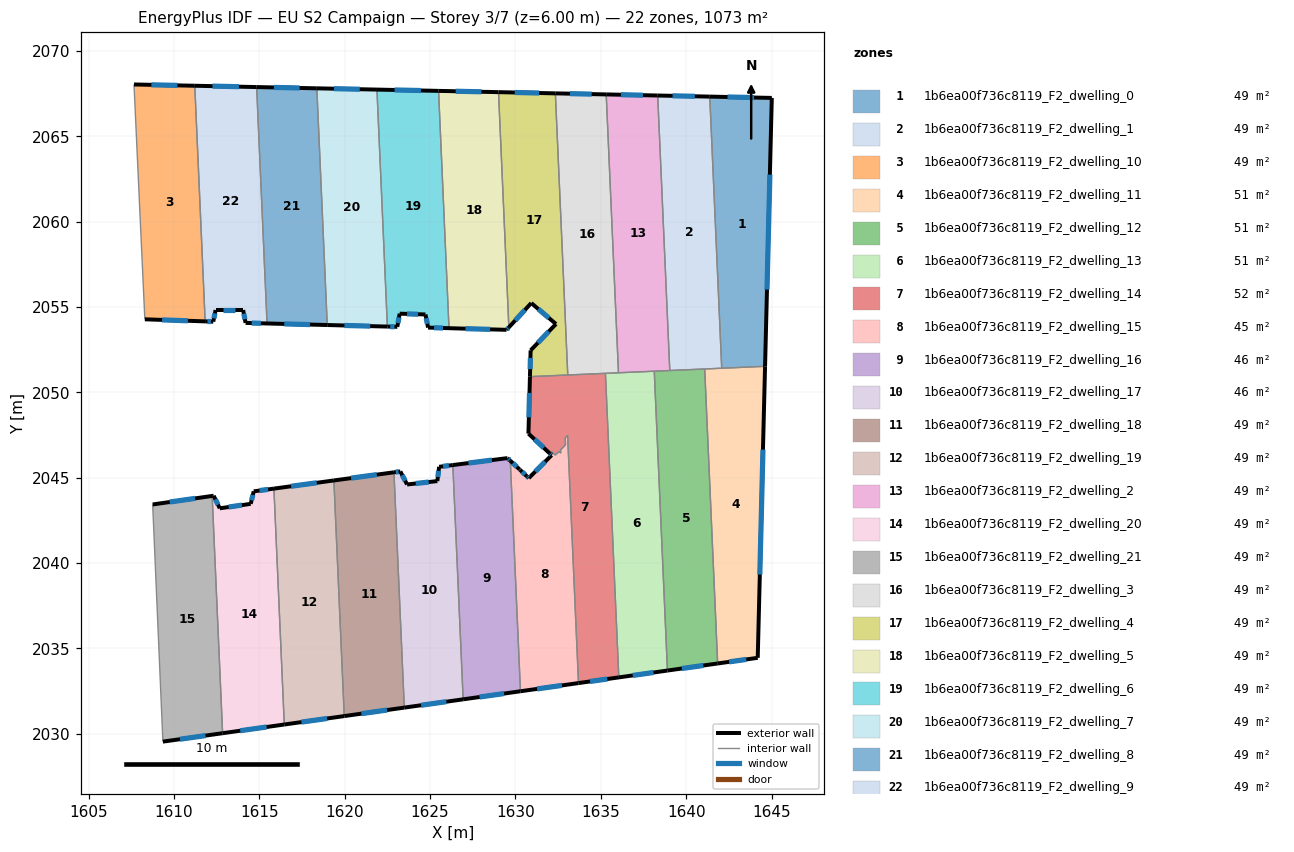
=== STOREY PLAN SPEC (per zone: floor XY polygon, exterior-wall plan segments, windows/doors) ===
zone 1: 1b6ea00f736c8119_F2_dwelling_0  (48.8 m²)
  floor: (1645.02, 2067.24) (1644.62, 2051.52) (1642.08, 2051.41) (1641.38, 2067.32)
  exterior wall: (1645.02, 2067.24) – (1641.38, 2067.32)  [3.6 m]
    window: (1643.98, 2067.27) – (1642.42, 2067.30)  [2.0 m²]
  exterior wall: (1644.62, 2051.52) – (1645.02, 2067.24)  [15.7 m]
    window: (1644.73, 2056.02) – (1644.90, 2062.75)  [8.7 m²]
  interior walls: 2
zone 2: 1b6ea00f736c8119_F2_dwelling_1  (48.8 m²)
  floor: (1641.38, 2067.32) (1642.08, 2051.41) (1639.04, 2051.28) (1638.33, 2067.38)
  exterior wall: (1641.38, 2067.32) – (1638.33, 2067.38)  [3.1 m]
    window: (1640.51, 2067.34) – (1639.20, 2067.37)  [1.7 m²]
  interior walls: 5
zone 3: 1b6ea00f736c8119_F2_dwelling_10  (48.8 m²)
  floor: (1611.22, 2067.96) (1611.83, 2054.16) (1608.30, 2054.28) (1607.66, 2068.03)
  exterior wall: (1608.30, 2054.28) – (1611.83, 2054.16)  [3.5 m]
    window: (1609.31, 2054.24) – (1610.82, 2054.19)  [1.9 m²]
  exterior wall: (1611.22, 2067.96) – (1607.66, 2068.03)  [3.6 m]
    window: (1610.20, 2067.98) – (1608.68, 2068.01)  [2.0 m²]
  interior walls: 2
zone 4: 1b6ea00f736c8119_F2_dwelling_11  (50.5 m²)
  floor: (1644.62, 2051.52) (1644.19, 2034.45) (1641.84, 2034.12) (1641.09, 2051.37) (1641.19, 2051.37)
  exterior wall: (1644.19, 2034.45) – (1644.62, 2051.52)  [17.1 m]
    window: (1644.31, 2039.33) – (1644.50, 2046.65)  [9.4 m²]
  exterior wall: (1641.84, 2034.12) – (1644.19, 2034.45)  [2.4 m]
    window: (1642.52, 2034.21) – (1643.52, 2034.36)  [1.3 m²]
  interior walls: 4
zone 5: 1b6ea00f736c8119_F2_dwelling_12  (51.5 m²)
  floor: (1641.09, 2051.37) (1641.84, 2034.12) (1638.90, 2033.71) (1638.13, 2051.24)
  exterior wall: (1638.90, 2033.71) – (1641.84, 2034.12)  [3.0 m]
    window: (1639.74, 2033.82) – (1641.00, 2034.00)  [1.6 m²]
  interior walls: 4
zone 6: 1b6ea00f736c8119_F2_dwelling_13  (50.6 m²)
  floor: (1638.13, 2051.24) (1638.90, 2033.71) (1636.06, 2033.30) (1635.27, 2051.11) (1635.32, 2051.12) (1635.52, 2051.12) (1635.62, 2051.13)
  exterior wall: (1636.06, 2033.30) – (1638.90, 2033.71)  [2.9 m]
    window: (1636.87, 2033.42) – (1638.09, 2033.59)  [1.6 m²]
  interior walls: 7
zone 7: 1b6ea00f736c8119_F2_dwelling_14  (51.6 m²)
  floor: (1635.27, 2051.11) (1636.06, 2033.30) (1633.70, 2032.97) (1633.06, 2047.47) (1632.91, 2047.33) (1632.93, 2046.92) (1632.65, 2046.63) (1632.65, 2046.44) (1632.55, 2046.54) (1632.34, 2046.33) (1632.12, 2046.53) (1632.01, 2046.42) (1630.76, 2047.58) (1630.85, 2050.92)
  exterior wall: (1630.76, 2047.58) – (1632.01, 2046.42)  [1.7 m]
    window: (1631.12, 2047.25) – (1631.65, 2046.75)  [0.9 m²]
  exterior wall: (1630.85, 2050.92) – (1630.76, 2047.58)  [3.3 m]
    window: (1630.83, 2049.97) – (1630.79, 2048.54)  [1.8 m²]
  exterior wall: (1633.70, 2032.97) – (1636.06, 2033.30)  [2.4 m]
    window: (1634.37, 2033.07) – (1635.38, 2033.21)  [1.3 m²]
  interior walls: 12
zone 8: 1b6ea00f736c8119_F2_dwelling_15  (45.1 m²)
  floor: (1633.06, 2047.47) (1633.70, 2032.97) (1630.29, 2032.49) (1629.70, 2045.99) (1630.24, 2045.49) (1630.28, 2045.45) (1630.67, 2045.08) (1630.78, 2044.98) (1632.12, 2046.32) (1632.01, 2046.42) (1632.12, 2046.53) (1632.34, 2046.33) (1632.55, 2046.54) (1632.65, 2046.44) (1632.65, 2046.63) (1632.93, 2046.92) (1632.91, 2047.33)
  exterior wall: (1630.28, 2045.45) – (1630.24, 2045.49)  [0.1 m]
  exterior wall: (1630.67, 2045.08) – (1630.28, 2045.45)  [0.5 m]
    window: (1630.56, 2045.19) – (1630.39, 2045.34)  [0.3 m²]
  exterior wall: (1630.78, 2044.98) – (1630.67, 2045.08)  [0.1 m]
    window: (1630.75, 2045.01) – (1630.71, 2045.05)  [0.1 m²]
  exterior wall: (1632.12, 2046.32) – (1630.78, 2044.98)  [1.9 m]
    window: (1631.74, 2045.94) – (1631.17, 2045.36)  [1.0 m²]
  exterior wall: (1632.01, 2046.42) – (1632.12, 2046.32)  [0.2 m]
    window: (1632.04, 2046.39) – (1632.09, 2046.35)  [0.1 m²]
  exterior wall: (1630.29, 2032.49) – (1633.70, 2032.97)  [3.4 m]
    window: (1631.27, 2032.63) – (1632.72, 2032.84)  [1.9 m²]
  exterior wall: (1630.24, 2045.49) – (1629.70, 2045.99)  [0.7 m]
    window: (1630.08, 2045.63) – (1629.85, 2045.85)  [0.4 m²]
  interior walls: 10
zone 9: 1b6ea00f736c8119_F2_dwelling_16  (46.2 m²)
  floor: (1629.70, 2045.99) (1630.29, 2032.49) (1626.94, 2032.02) (1626.34, 2045.74) (1629.54, 2046.15)
  exterior wall: (1629.70, 2045.99) – (1629.54, 2046.15)  [0.2 m]
    window: (1629.65, 2046.04) – (1629.58, 2046.10)  [0.1 m²]
  exterior wall: (1626.94, 2032.02) – (1630.29, 2032.49)  [3.4 m]
    window: (1627.90, 2032.16) – (1629.34, 2032.36)  [1.9 m²]
  exterior wall: (1629.54, 2046.15) – (1626.34, 2045.74)  [3.2 m]
    window: (1628.62, 2046.03) – (1627.25, 2045.86)  [1.8 m²]
  interior walls: 2
zone 10: 1b6ea00f736c8119_F2_dwelling_17  (46.0 m²)
  floor: (1626.34, 2045.74) (1626.94, 2032.02) (1623.49, 2031.54) (1622.89, 2045.32) (1623.26, 2045.37) (1623.66, 2044.60) (1625.43, 2044.80) (1625.53, 2045.64)
  exterior wall: (1626.34, 2045.74) – (1625.53, 2045.64)  [0.8 m]
    window: (1626.10, 2045.71) – (1625.76, 2045.67)  [0.4 m²]
  exterior wall: (1623.49, 2031.54) – (1626.94, 2032.02)  [3.5 m]
    window: (1624.48, 2031.67) – (1625.95, 2031.88)  [1.9 m²]
  exterior wall: (1623.26, 2045.37) – (1622.89, 2045.32)  [0.4 m]
    window: (1623.15, 2045.35) – (1622.99, 2045.33)  [0.2 m²]
  exterior wall: (1623.66, 2044.60) – (1623.26, 2045.37)  [0.9 m]
    window: (1623.54, 2044.82) – (1623.37, 2045.15)  [0.5 m²]
  exterior wall: (1625.43, 2044.80) – (1623.66, 2044.60)  [1.8 m]
    window: (1624.92, 2044.75) – (1624.16, 2044.66)  [1.0 m²]
  exterior wall: (1625.53, 2045.64) – (1625.43, 2044.80)  [0.8 m]
    window: (1625.50, 2045.40) – (1625.46, 2045.04)  [0.5 m²]
  interior walls: 2
zone 11: 1b6ea00f736c8119_F2_dwelling_18  (48.8 m²)
  floor: (1622.89, 2045.32) (1623.49, 2031.54) (1619.97, 2031.04) (1619.37, 2044.84)
  exterior wall: (1622.89, 2045.32) – (1619.37, 2044.84)  [3.6 m]
    window: (1621.88, 2045.18) – (1620.37, 2044.98)  [2.0 m²]
  exterior wall: (1619.97, 2031.04) – (1623.49, 2031.54)  [3.6 m]
    window: (1620.98, 2031.18) – (1622.49, 2031.39)  [2.0 m²]
  interior walls: 2
zone 12: 1b6ea00f736c8119_F2_dwelling_19  (48.8 m²)
  floor: (1619.37, 2044.84) (1619.97, 2031.04) (1616.46, 2030.54) (1615.86, 2044.36)
  exterior wall: (1619.37, 2044.84) – (1615.86, 2044.36)  [3.5 m]
    window: (1618.36, 2044.70) – (1616.86, 2044.50)  [2.0 m²]
  exterior wall: (1616.46, 2030.54) – (1619.97, 2031.04)  [3.5 m]
    window: (1617.47, 2030.69) – (1618.97, 2030.90)  [2.0 m²]
  interior walls: 2
zone 13: 1b6ea00f736c8119_F2_dwelling_2  (48.8 m²)
  floor: (1638.33, 2067.38) (1639.04, 2051.28) (1636.04, 2051.15) (1635.32, 2067.45)
  exterior wall: (1638.33, 2067.38) – (1635.32, 2067.45)  [3.0 m]
    window: (1637.47, 2067.40) – (1636.18, 2067.43)  [1.7 m²]
  interior walls: 4
zone 14: 1b6ea00f736c8119_F2_dwelling_20  (48.8 m²)
  floor: (1615.86, 2044.36) (1616.46, 2030.54) (1612.85, 2030.04) (1612.24, 2043.93) (1612.33, 2043.94) (1612.68, 2043.21) (1614.50, 2043.47) (1614.67, 2044.20)
  exterior wall: (1614.67, 2044.20) – (1614.50, 2043.47)  [0.8 m]
    window: (1614.62, 2043.99) – (1614.55, 2043.68)  [0.4 m²]
  exterior wall: (1615.86, 2044.36) – (1614.67, 2044.20)  [1.2 m]
    window: (1615.52, 2044.32) – (1615.01, 2044.25)  [0.7 m²]
  exterior wall: (1612.85, 2030.04) – (1616.46, 2030.54)  [3.6 m]
    window: (1613.88, 2030.18) – (1615.43, 2030.40)  [2.0 m²]
  exterior wall: (1612.33, 2043.94) – (1612.24, 2043.93)  [0.1 m]
  exterior wall: (1612.68, 2043.21) – (1612.33, 2043.94)  [0.8 m]
    window: (1612.58, 2043.42) – (1612.43, 2043.73)  [0.5 m²]
  exterior wall: (1614.50, 2043.47) – (1612.68, 2043.21)  [1.8 m]
    window: (1613.98, 2043.39) – (1613.20, 2043.28)  [1.0 m²]
  interior walls: 2
zone 15: 1b6ea00f736c8119_F2_dwelling_21  (48.8 m²)
  floor: (1612.24, 2043.93) (1612.85, 2030.04) (1609.35, 2029.54) (1608.75, 2043.43)
  exterior wall: (1609.35, 2029.54) – (1612.85, 2030.04)  [3.5 m]
    window: (1610.35, 2029.68) – (1611.85, 2029.90)  [1.9 m²]
  exterior wall: (1612.24, 2043.93) – (1608.75, 2043.43)  [3.5 m]
    window: (1611.24, 2043.79) – (1609.75, 2043.58)  [1.9 m²]
  interior walls: 2
zone 16: 1b6ea00f736c8119_F2_dwelling_3  (48.8 m²)
  floor: (1635.32, 2067.45) (1636.04, 2051.15) (1633.07, 2051.01) (1632.34, 2067.51)
  exterior wall: (1635.32, 2067.45) – (1632.34, 2067.51)  [3.0 m]
    window: (1634.47, 2067.47) – (1633.19, 2067.49)  [1.6 m²]
  interior walls: 7
zone 17: 1b6ea00f736c8119_F2_dwelling_4  (48.8 m²)
  floor: (1632.34, 2067.51) (1633.07, 2051.01) (1630.85, 2050.92) (1630.89, 2052.46) (1632.38, 2054.00) (1630.93, 2055.23) (1629.62, 2053.81) (1629.01, 2067.58)
  exterior wall: (1632.34, 2067.51) – (1629.01, 2067.58)  [3.3 m]
    window: (1631.39, 2067.53) – (1629.96, 2067.56)  [1.8 m²]
  exterior wall: (1630.89, 2052.46) – (1630.85, 2050.92)  [1.5 m]
    window: (1630.88, 2052.02) – (1630.86, 2051.36)  [0.8 m²]
  exterior wall: (1632.38, 2054.00) – (1630.89, 2052.46)  [2.1 m]
    window: (1631.95, 2053.56) – (1631.32, 2052.90)  [1.2 m²]
  exterior wall: (1630.93, 2055.23) – (1632.38, 2054.00)  [1.9 m]
    window: (1631.34, 2054.88) – (1631.96, 2054.35)  [1.0 m²]
  exterior wall: (1629.62, 2053.81) – (1630.93, 2055.23)  [1.9 m]
    window: (1629.99, 2054.21) – (1630.55, 2054.82)  [1.1 m²]
  interior walls: 3
zone 18: 1b6ea00f736c8119_F2_dwelling_5  (48.8 m²)
  floor: (1629.01, 2067.58) (1629.62, 2053.81) (1629.48, 2053.66) (1626.11, 2053.76) (1625.50, 2067.66)
  exterior wall: (1629.01, 2067.58) – (1625.50, 2067.66)  [3.5 m]
    window: (1628.01, 2067.60) – (1626.50, 2067.63)  [1.9 m²]
  exterior wall: (1629.48, 2053.66) – (1629.62, 2053.81)  [0.2 m]
    window: (1629.52, 2053.70) – (1629.58, 2053.77)  [0.1 m²]
  exterior wall: (1626.11, 2053.76) – (1629.48, 2053.66)  [3.4 m]
    window: (1627.07, 2053.73) – (1628.52, 2053.69)  [1.9 m²]
  interior walls: 2
zone 19: 1b6ea00f736c8119_F2_dwelling_6  (48.8 m²)
  floor: (1625.50, 2067.66) (1626.11, 2053.76) (1624.89, 2053.79) (1624.73, 2054.56) (1623.22, 2054.61) (1623.08, 2053.84) (1622.50, 2053.85) (1621.89, 2067.73)
  exterior wall: (1623.08, 2053.84) – (1623.22, 2054.61)  [0.8 m]
    window: (1623.12, 2054.06) – (1623.18, 2054.39)  [0.4 m²]
  exterior wall: (1622.50, 2053.85) – (1623.08, 2053.84)  [0.6 m]
    window: (1622.67, 2053.85) – (1622.92, 2053.84)  [0.3 m²]
  exterior wall: (1625.50, 2067.66) – (1621.89, 2067.73)  [3.6 m]
    window: (1624.47, 2067.68) – (1622.92, 2067.71)  [2.0 m²]
  exterior wall: (1624.89, 2053.79) – (1626.11, 2053.76)  [1.2 m]
    window: (1625.23, 2053.78) – (1625.76, 2053.77)  [0.7 m²]
  exterior wall: (1624.73, 2054.56) – (1624.89, 2053.79)  [0.8 m]
    window: (1624.78, 2054.34) – (1624.84, 2054.01)  [0.4 m²]
  exterior wall: (1623.22, 2054.61) – (1624.73, 2054.56)  [1.5 m]
    window: (1623.65, 2054.59) – (1624.30, 2054.57)  [0.8 m²]
  interior walls: 2
zone 20: 1b6ea00f736c8119_F2_dwelling_7  (48.8 m²)
  floor: (1621.89, 2067.73) (1622.50, 2053.85) (1618.98, 2053.94) (1618.37, 2067.81)
  exterior wall: (1618.98, 2053.94) – (1622.50, 2053.85)  [3.5 m]
    window: (1619.99, 2053.92) – (1621.49, 2053.88)  [1.9 m²]
  exterior wall: (1621.89, 2067.73) – (1618.37, 2067.81)  [3.5 m]
    window: (1620.88, 2067.75) – (1619.38, 2067.78)  [1.9 m²]
  interior walls: 2
zone 21: 1b6ea00f736c8119_F2_dwelling_8  (48.8 m²)
  floor: (1618.37, 2067.81) (1618.98, 2053.94) (1615.45, 2054.03) (1614.84, 2067.88)
  exterior wall: (1615.45, 2054.03) – (1618.98, 2053.94)  [3.5 m]
    window: (1616.46, 2054.01) – (1617.97, 2053.97)  [1.9 m²]
  exterior wall: (1618.37, 2067.81) – (1614.84, 2067.88)  [3.5 m]
    window: (1617.36, 2067.83) – (1615.85, 2067.86)  [1.9 m²]
  interior walls: 2
zone 22: 1b6ea00f736c8119_F2_dwelling_9  (48.8 m²)
  floor: (1614.84, 2067.88) (1615.45, 2054.03) (1614.20, 2054.07) (1614.05, 2054.82) (1612.44, 2054.82) (1612.30, 2054.14) (1611.83, 2054.16) (1611.22, 2067.96)
  exterior wall: (1612.30, 2054.14) – (1612.44, 2054.82)  [0.7 m]
    window: (1612.34, 2054.33) – (1612.40, 2054.63)  [0.4 m²]
  exterior wall: (1611.83, 2054.16) – (1612.30, 2054.14)  [0.5 m]
    window: (1611.96, 2054.15) – (1612.17, 2054.14)  [0.3 m²]
  exterior wall: (1614.84, 2067.88) – (1611.22, 2067.96)  [3.6 m]
    window: (1613.81, 2067.90) – (1612.26, 2067.94)  [2.0 m²]
  exterior wall: (1614.20, 2054.07) – (1615.45, 2054.03)  [1.3 m]
    window: (1614.55, 2054.06) – (1615.09, 2054.04)  [0.7 m²]
  exterior wall: (1614.05, 2054.82) – (1614.20, 2054.07)  [0.8 m]
    window: (1614.09, 2054.61) – (1614.15, 2054.28)  [0.4 m²]
  exterior wall: (1612.44, 2054.82) – (1614.05, 2054.82)  [1.6 m]
    window: (1612.90, 2054.82) – (1613.59, 2054.82)  [0.9 m²]
  interior walls: 2

=== DERIVED (storey summary) ===
Building: EU S2 Campaign
Storey: 3 of 7  (floor level z = 6.00 m)
Storey gross floor area: 1073.5 m²
Zones on this storey: 22
  - 1b6ea00f736c8119_F2_dwelling_0: floor 48.8 m²; exterior wall 19.4 m (58.1 m²); 2 window(s) 10.7 m²; WWR 18.4%
  - 1b6ea00f736c8119_F2_dwelling_1: floor 48.8 m²; exterior wall 3.1 m (9.2 m²); 1 window(s) 1.7 m²; WWR 18.4%
  - 1b6ea00f736c8119_F2_dwelling_10: floor 48.8 m²; exterior wall 7.1 m (21.3 m²); 2 window(s) 3.9 m²; WWR 18.4%
  - 1b6ea00f736c8119_F2_dwelling_11: floor 50.5 m²; exterior wall 19.4 m (58.3 m²); 2 window(s) 10.7 m²; WWR 18.4%
  - 1b6ea00f736c8119_F2_dwelling_12: floor 51.5 m²; exterior wall 3.0 m (8.9 m²); 1 window(s) 1.6 m²; WWR 18.4%
  - 1b6ea00f736c8119_F2_dwelling_13: floor 50.6 m²; exterior wall 2.9 m (8.6 m²); 1 window(s) 1.6 m²; WWR 18.4%
  - 1b6ea00f736c8119_F2_dwelling_14: floor 51.6 m²; exterior wall 7.4 m (22.3 m²); 3 window(s) 4.1 m²; WWR 18.4%
  - 1b6ea00f736c8119_F2_dwelling_15: floor 45.1 m²; exterior wall 7.0 m (20.9 m²); 6 window(s) 3.8 m²; WWR 18.2%
  - 1b6ea00f736c8119_F2_dwelling_16: floor 46.2 m²; exterior wall 6.8 m (20.5 m²); 3 window(s) 3.8 m²; WWR 18.4%
  - 1b6ea00f736c8119_F2_dwelling_17: floor 46.0 m²; exterior wall 8.2 m (24.5 m²); 6 window(s) 4.5 m²; WWR 18.4%
  - 1b6ea00f736c8119_F2_dwelling_18: floor 48.8 m²; exterior wall 7.1 m (21.3 m²); 2 window(s) 3.9 m²; WWR 18.4%
  - 1b6ea00f736c8119_F2_dwelling_19: floor 48.8 m²; exterior wall 7.1 m (21.3 m²); 2 window(s) 3.9 m²; WWR 18.4%
  - 1b6ea00f736c8119_F2_dwelling_2: floor 48.8 m²; exterior wall 3.0 m (9.0 m²); 1 window(s) 1.7 m²; WWR 18.4%
  - 1b6ea00f736c8119_F2_dwelling_20: floor 48.8 m²; exterior wall 8.3 m (25.0 m²); 5 window(s) 4.5 m²; WWR 18.2%
  - 1b6ea00f736c8119_F2_dwelling_21: floor 48.8 m²; exterior wall 7.1 m (21.2 m²); 2 window(s) 3.9 m²; WWR 18.4%
  - 1b6ea00f736c8119_F2_dwelling_3: floor 48.8 m²; exterior wall 3.0 m (8.9 m²); 1 window(s) 1.6 m²; WWR 18.4%
  - 1b6ea00f736c8119_F2_dwelling_4: floor 48.8 m²; exterior wall 10.8 m (32.5 m²); 5 window(s) 6.0 m²; WWR 18.4%
  - 1b6ea00f736c8119_F2_dwelling_5: floor 48.8 m²; exterior wall 7.1 m (21.2 m²); 3 window(s) 3.9 m²; WWR 18.4%
  - 1b6ea00f736c8119_F2_dwelling_6: floor 48.8 m²; exterior wall 8.5 m (25.5 m²); 6 window(s) 4.7 m²; WWR 18.4%
  - 1b6ea00f736c8119_F2_dwelling_7: floor 48.8 m²; exterior wall 7.0 m (21.1 m²); 2 window(s) 3.9 m²; WWR 18.4%
  - 1b6ea00f736c8119_F2_dwelling_8: floor 48.8 m²; exterior wall 7.1 m (21.2 m²); 2 window(s) 3.9 m²; WWR 18.4%
  - 1b6ea00f736c8119_F2_dwelling_9: floor 48.8 m²; exterior wall 8.4 m (25.3 m²); 6 window(s) 4.6 m²; WWR 18.4%
Zone adjacency (shared interzone walls):
  - 1b6ea00f736c8119_F2_dwelling_0 ↔ 1b6ea00f736c8119_F2_dwelling_1
  - 1b6ea00f736c8119_F2_dwelling_0 ↔ 1b6ea00f736c8119_F2_dwelling_11
  - 1b6ea00f736c8119_F2_dwelling_1 ↔ 1b6ea00f736c8119_F2_dwelling_11
  - 1b6ea00f736c8119_F2_dwelling_1 ↔ 1b6ea00f736c8119_F2_dwelling_12
  - 1b6ea00f736c8119_F2_dwelling_1 ↔ 1b6ea00f736c8119_F2_dwelling_2
  - 1b6ea00f736c8119_F2_dwelling_10 ↔ 1b6ea00f736c8119_F2_dwelling_9
  - 1b6ea00f736c8119_F2_dwelling_11 ↔ 1b6ea00f736c8119_F2_dwelling_12
  - 1b6ea00f736c8119_F2_dwelling_12 ↔ 1b6ea00f736c8119_F2_dwelling_13
  - 1b6ea00f736c8119_F2_dwelling_12 ↔ 1b6ea00f736c8119_F2_dwelling_2
  - 1b6ea00f736c8119_F2_dwelling_13 ↔ 1b6ea00f736c8119_F2_dwelling_14
  - 1b6ea00f736c8119_F2_dwelling_13 ↔ 1b6ea00f736c8119_F2_dwelling_2
  - 1b6ea00f736c8119_F2_dwelling_13 ↔ 1b6ea00f736c8119_F2_dwelling_3
  - 1b6ea00f736c8119_F2_dwelling_14 ↔ 1b6ea00f736c8119_F2_dwelling_15
  - 1b6ea00f736c8119_F2_dwelling_14 ↔ 1b6ea00f736c8119_F2_dwelling_3
  - 1b6ea00f736c8119_F2_dwelling_14 ↔ 1b6ea00f736c8119_F2_dwelling_4
  - 1b6ea00f736c8119_F2_dwelling_15 ↔ 1b6ea00f736c8119_F2_dwelling_16
  - 1b6ea00f736c8119_F2_dwelling_16 ↔ 1b6ea00f736c8119_F2_dwelling_17
  - 1b6ea00f736c8119_F2_dwelling_17 ↔ 1b6ea00f736c8119_F2_dwelling_18
  - 1b6ea00f736c8119_F2_dwelling_18 ↔ 1b6ea00f736c8119_F2_dwelling_19
  - 1b6ea00f736c8119_F2_dwelling_19 ↔ 1b6ea00f736c8119_F2_dwelling_20
  - 1b6ea00f736c8119_F2_dwelling_2 ↔ 1b6ea00f736c8119_F2_dwelling_3
  - 1b6ea00f736c8119_F2_dwelling_20 ↔ 1b6ea00f736c8119_F2_dwelling_21
  - 1b6ea00f736c8119_F2_dwelling_3 ↔ 1b6ea00f736c8119_F2_dwelling_4
  - 1b6ea00f736c8119_F2_dwelling_4 ↔ 1b6ea00f736c8119_F2_dwelling_5
  - 1b6ea00f736c8119_F2_dwelling_5 ↔ 1b6ea00f736c8119_F2_dwelling_6
  - 1b6ea00f736c8119_F2_dwelling_6 ↔ 1b6ea00f736c8119_F2_dwelling_7
  - 1b6ea00f736c8119_F2_dwelling_7 ↔ 1b6ea00f736c8119_F2_dwelling_8
  - 1b6ea00f736c8119_F2_dwelling_8 ↔ 1b6ea00f736c8119_F2_dwelling_9